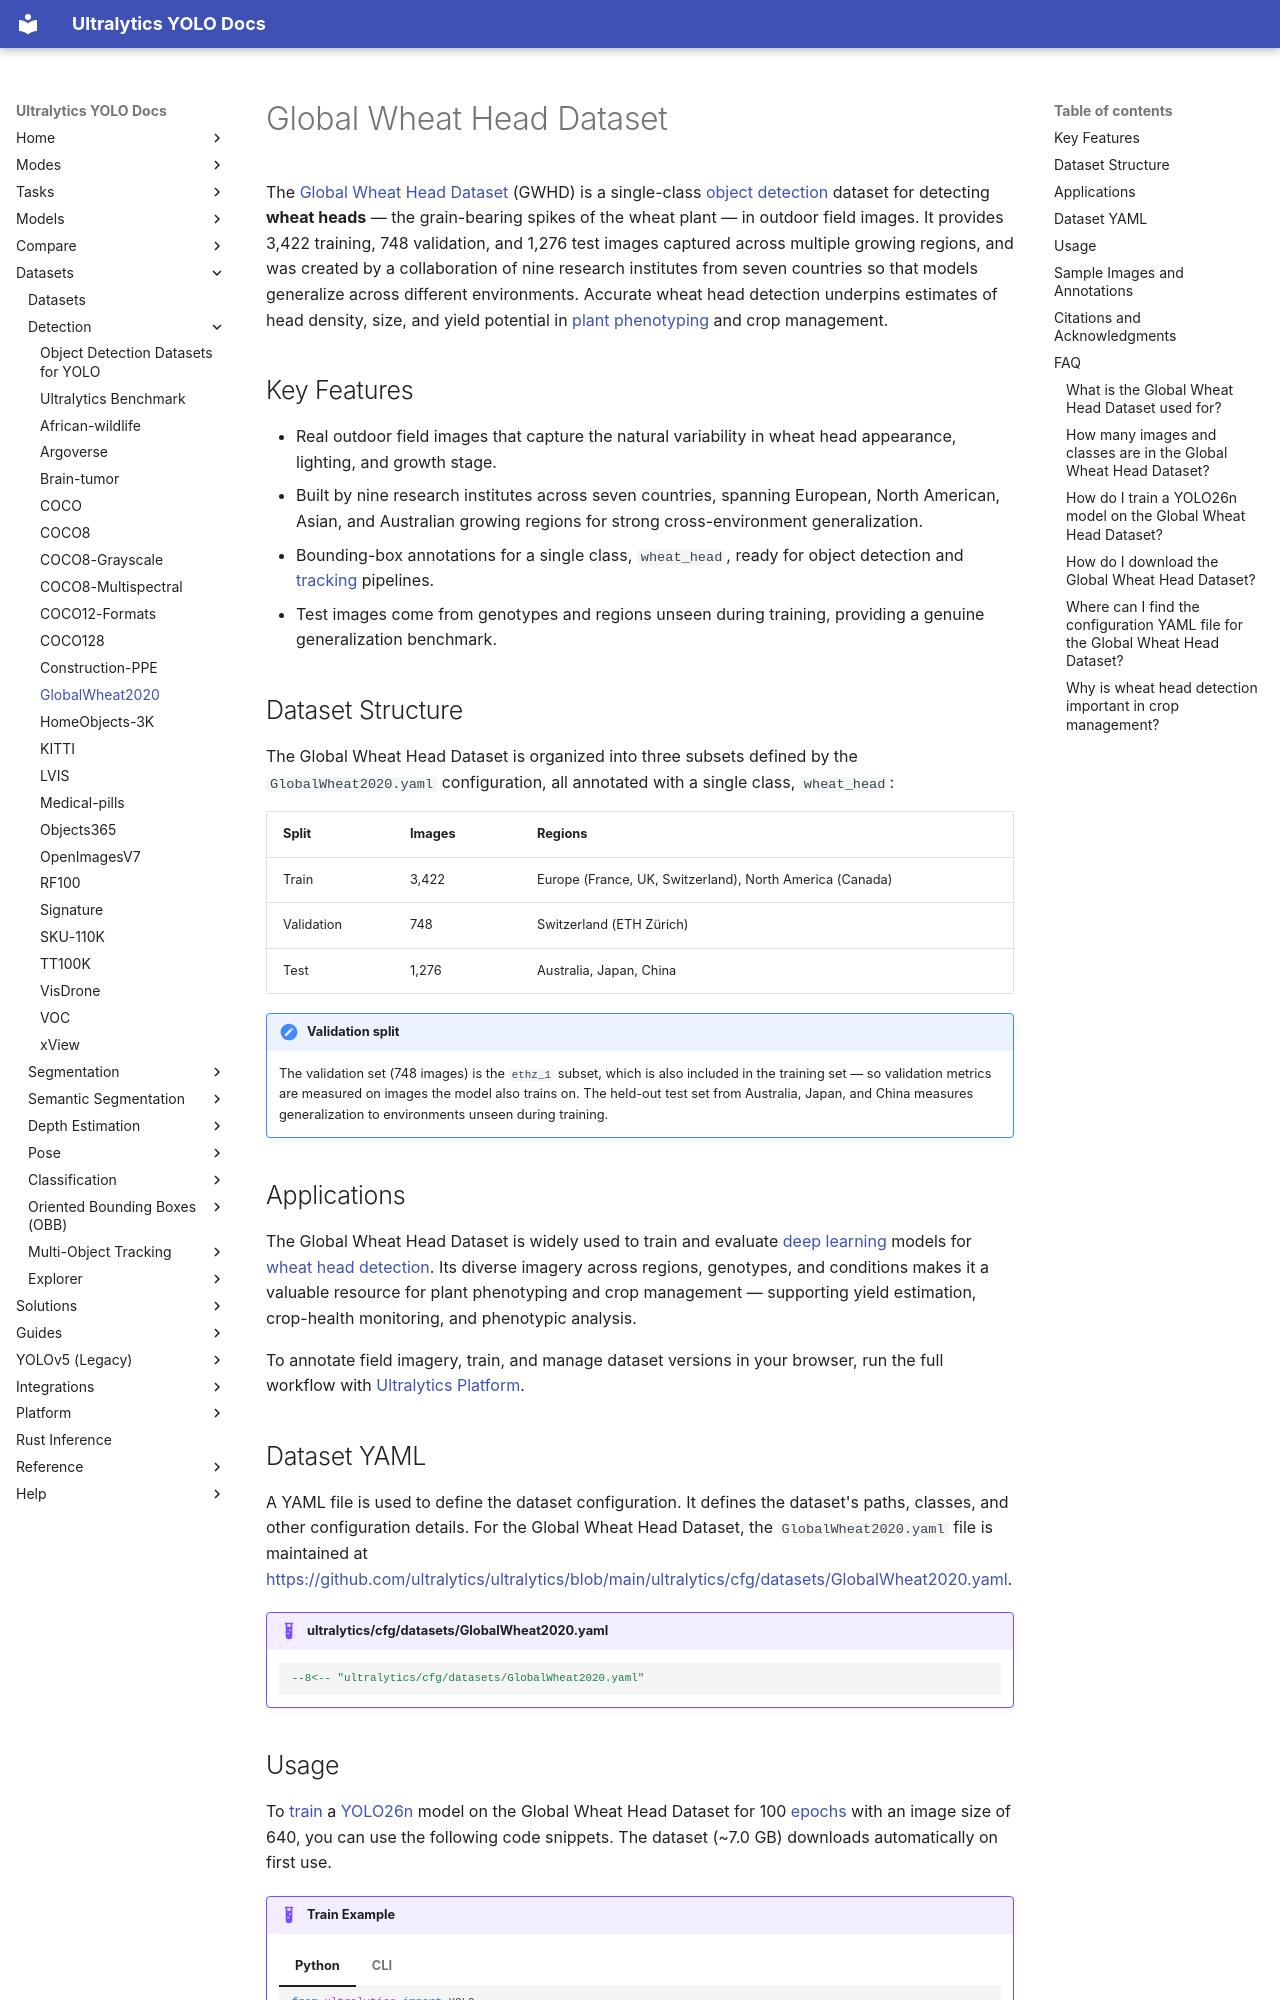

repository: ultralytics/ultralytics · page: datasets/detect/globalwheat2020/index.html · generator: mkdocs

---
title: Global Wheat Head Dataset for YOLO
comments: true
creator:
    name: Global Wheat Dataset Consortium
    url: https://www.global-wheat.com/
license:
    name: MIT
    url: https://api.datacite.org/dois/10.5281/zenodo.4298502
description: Train YOLO26 on the Global Wheat Head Dataset — 3,422 train, 748 validation, and 1,276 test field images labeled with wheat head boxes for single-class detection.
keywords: Global Wheat Head Dataset, GWHD, wheat head detection, wheat spike detection, wheat phenotyping, crop management, object detection, YOLO26, agriculture
---

# Global Wheat Head Dataset

The [Global Wheat Head Dataset](https://www.global-wheat.com/) (GWHD) is a single-class [object detection](../../tasks/detect.md) dataset for detecting **wheat heads** — the grain-bearing spikes of the wheat plant — in outdoor field images. It provides 3,422 training, 748 validation, and 1,276 test images captured across multiple growing regions, and was created by a collaboration of nine research institutes from seven countries so that models generalize across different environments. Accurate wheat head detection underpins estimates of head density, size, and yield potential in [plant phenotyping](https://www.ultralytics.com/blog/ultralytics-yolo11-and-computer-vision-in-plant-phenotyping) and crop management.

## Key Features

- Real outdoor field images that capture the natural variability in wheat head appearance, lighting, and growth stage.
- Built by nine research institutes across seven countries, spanning European, North American, Asian, and Australian growing regions for strong cross-environment generalization.
- Bounding-box annotations for a single class, `wheat_head`, ready for object detection and [tracking](../../modes/track.md) pipelines.
- Test images come from genotypes and regions unseen during training, providing a genuine generalization benchmark.

## Dataset Structure

The Global Wheat Head Dataset is organized into three subsets defined by the `GlobalWheat2020.yaml` configuration, all annotated with a single class, `wheat_head`:

| Split      | Images | Regions                                                  |
| ---------- | ------ | -------------------------------------------------------- |
| Train      | 3,422  | Europe (France, UK, Switzerland), North America (Canada) |
| Validation | 748    | Switzerland (ETH Zürich)                                 |
| Test       | 1,276  | Australia, Japan, China                                  |

!!! note "Validation split"

    The validation set (748 images) is the `ethz_1` subset, which is also included in the training set — so validation metrics are measured on images the model also trains on. The held-out test set from Australia, Japan, and China measures generalization to environments unseen during training.

## Applications

The Global Wheat Head Dataset is widely used to train and evaluate [deep learning](https://www.ultralytics.com/glossary/deep-learning-dl) models for [wheat head detection](https://platform.ultralytics.com/ultralytics/solutions/wheat-head-detection-yolo26s). Its diverse imagery across regions, genotypes, and conditions makes it a valuable resource for plant phenotyping and crop management — supporting yield estimation, crop-health monitoring, and phenotypic analysis.

To annotate field imagery, train, and manage dataset versions in your browser, run the full workflow with [Ultralytics Platform](https://platform.ultralytics.com/ultralytics/datasets/globalwheat2020).

## Dataset YAML

A YAML file is used to define the dataset configuration. It defines the dataset's paths, classes, and other configuration details. For the Global Wheat Head Dataset, the `GlobalWheat2020.yaml` file is maintained at [https://github.com/ultralytics/ultralytics/blob/main/ultralytics/cfg/datasets/GlobalWheat2020.yaml](https://github.com/ultralytics/ultralytics/blob/main/ultralytics/cfg/datasets/GlobalWheat2020.yaml).

!!! example "ultralytics/cfg/datasets/GlobalWheat2020.yaml"

    ```yaml
    --8<-- "ultralytics/cfg/datasets/GlobalWheat2020.yaml"
    ```
